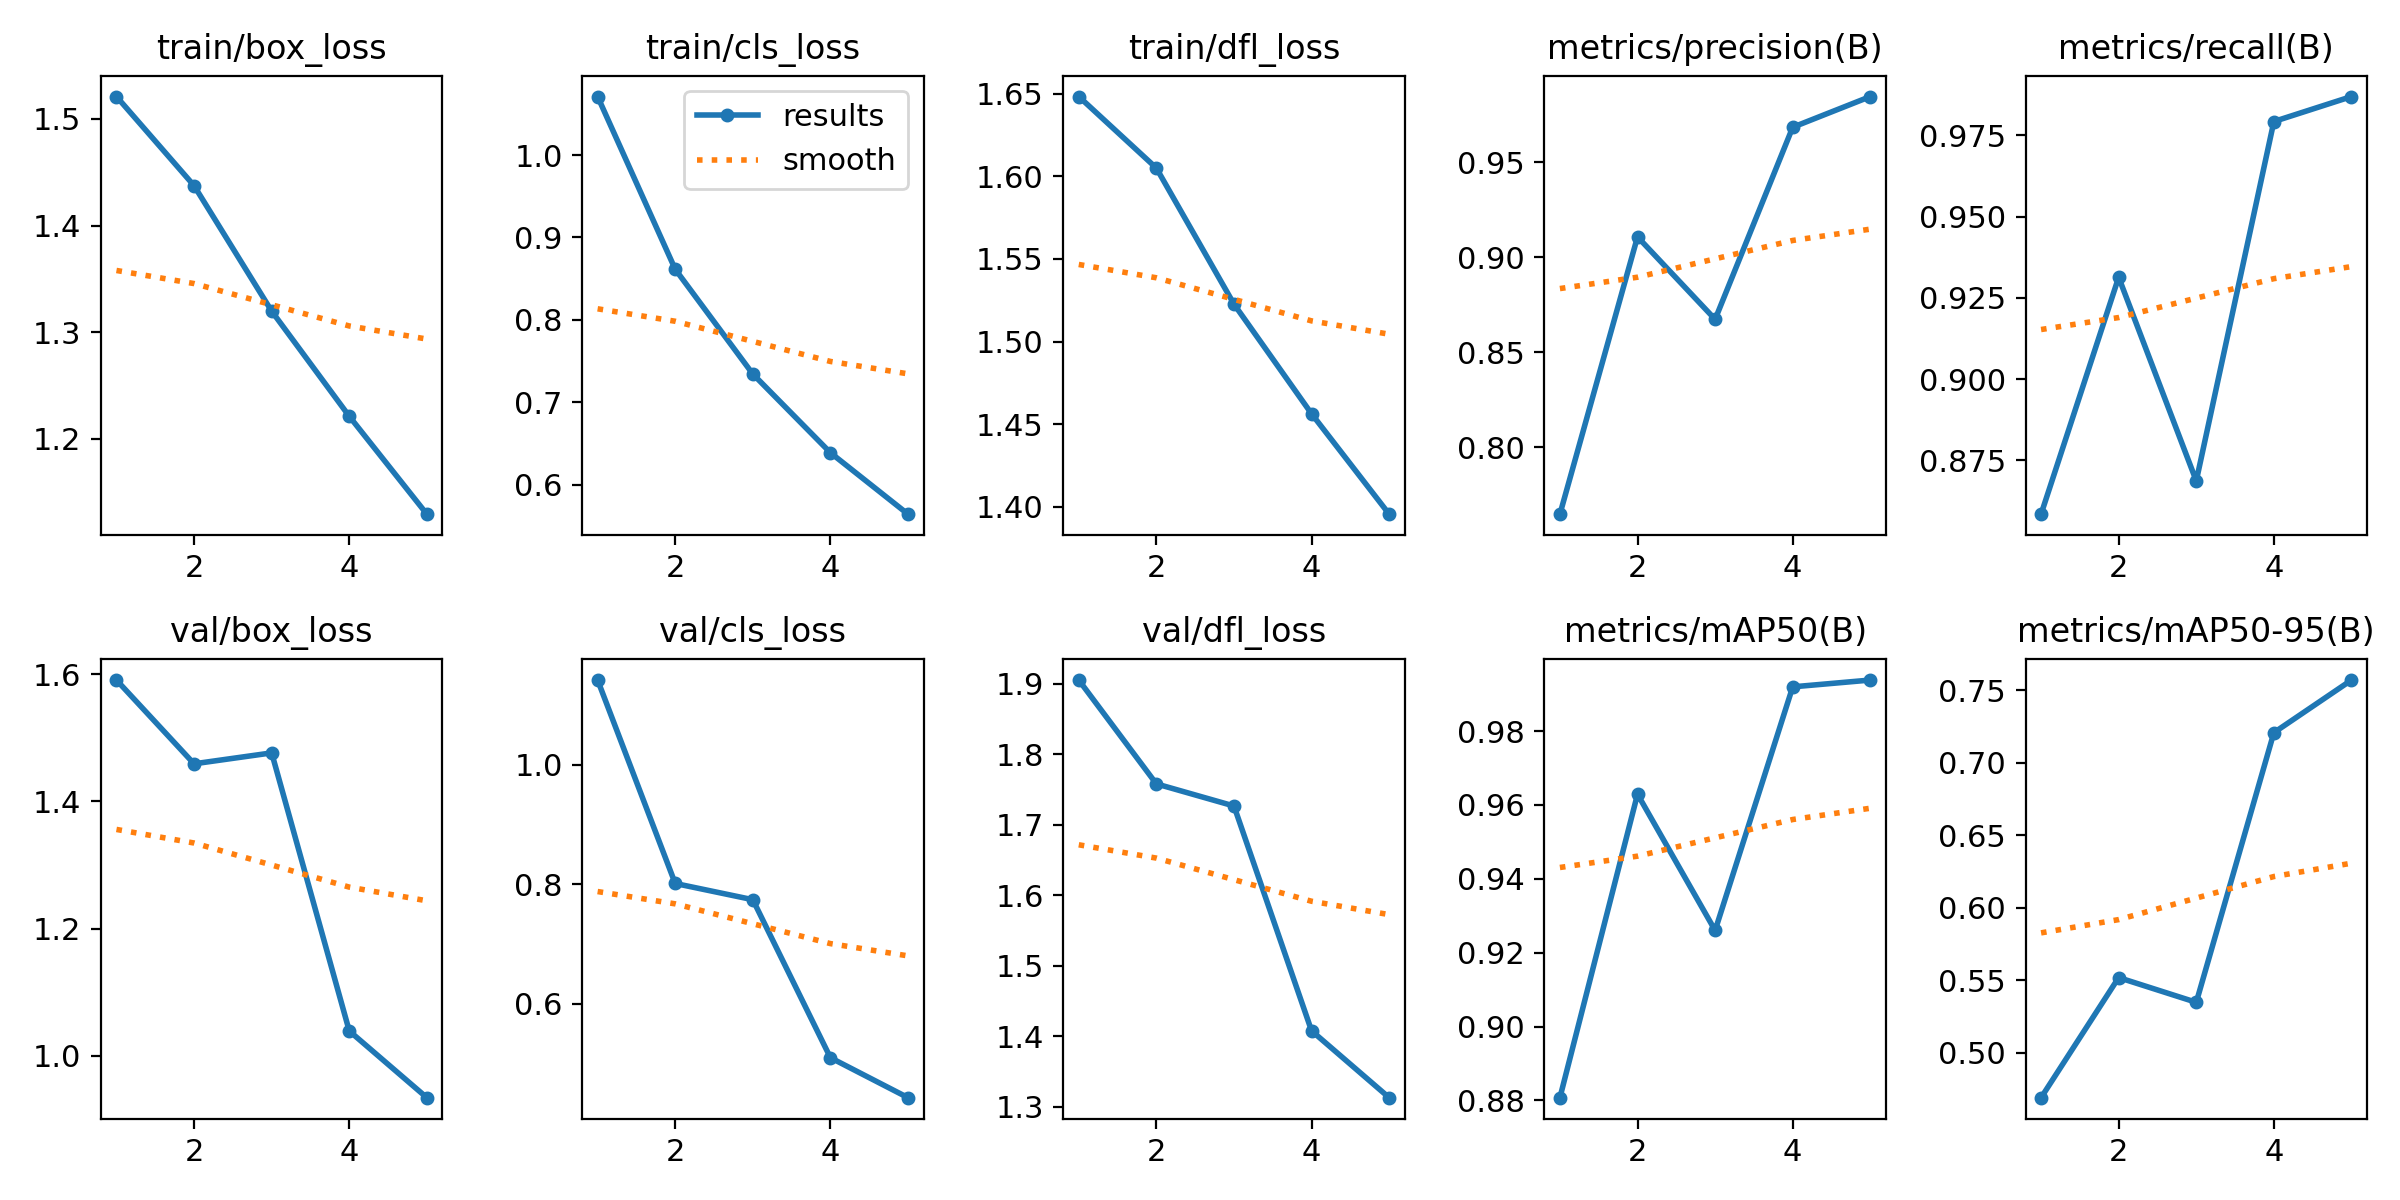

Data behind this chart, as committed beside it:
epoch, time, train/box_loss, train/cls_loss, train/dfl_loss, metrics/precision(B), metrics/recall(B), metrics/mAP50(B), metrics/mAP50-95(B), val/box_loss, val/cls_loss, val/dfl_loss, lr/pg0, lr/pg1, lr/pg2
1, 423.8, 1.521, 1.071, 1.648, 0.7647, 0.8584, 0.8807, 0.4689, 1.591, 1.142, 1.905, 0.0698, 0.003111, 0.003111
2, 804.4, 1.437, 0.8614, 1.605, 0.9106, 0.9313, 0.9629, 0.5518, 1.459, 0.8012, 1.758, 0.03835, 0.004992, 0.004992
3, 1167, 1.32, 0.7343, 1.523, 0.8672, 0.8687, 0.926, 0.5347, 1.476, 0.774, 1.726, 0.005666, 0.00564, 0.00564
4, 1526, 1.221, 0.6387, 1.456, 0.9683, 0.9793, 0.992, 0.7209, 1.039, 0.5092, 1.408, 0.003792, 0.003792, 0.003792
5, 1884, 1.129, 0.5641, 1.396, 0.9845, 0.9869, 0.9938, 0.7572, 0.9344, 0.4422, 1.313, 0.001943, 0.001943, 0.001943
